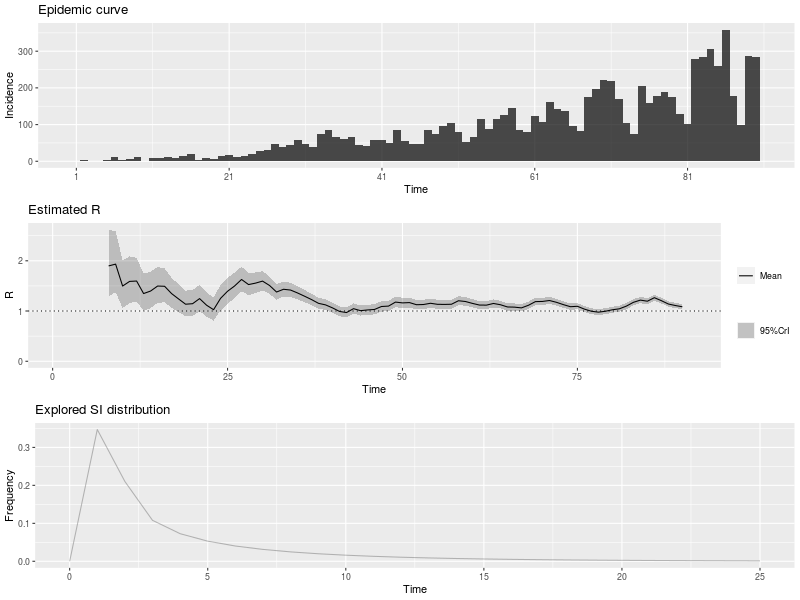

The table this chart was drawn from, first rows:
, t_start, t_end, Mean(R), Std(R), Quantile.0.025(R), Quantile.0.05(R), Quantile.0.25(R), Median(R), Quantile.0.75(R), Quantile.0.95(R), Quantile.0.975(R)
1, 2, 8, 1.898, 0.3409, 1.29, 1.374, 1.658, 1.878, 2.115, 2.491, 2.622
2, 3, 9, 1.934, 0.3096, 1.375, 1.454, 1.717, 1.917, 2.133, 2.47, 2.586
3, 4, 10, 1.497, 0.2429, 1.06, 1.121, 1.327, 1.484, 1.653, 1.918, 2.01
4, 5, 11, 1.59, 0.237, 1.16, 1.221, 1.424, 1.578, 1.743, 1.999, 2.087
5, 6, 12, 1.597, 0.2215, 1.193, 1.251, 1.443, 1.587, 1.74, 1.978, 2.059
6, 7, 13, 1.348, 0.1887, 1.004, 1.053, 1.216, 1.339, 1.47, 1.673, 1.742
7, 8, 14, 1.398, 0.1852, 1.059, 1.108, 1.269, 1.39, 1.518, 1.716, 1.783
8, 9, 15, 1.497, 0.1829, 1.16, 1.21, 1.37, 1.49, 1.616, 1.81, 1.877
9, 10, 16, 1.493, 0.1712, 1.176, 1.223, 1.374, 1.486, 1.604, 1.785, 1.846
10, 11, 17, 1.347, 0.1525, 1.065, 1.106, 1.241, 1.341, 1.447, 1.607, 1.662
11, 12, 18, 1.24, 0.1404, 0.9804, 1.019, 1.143, 1.235, 1.332, 1.48, 1.53
12, 13, 19, 1.136, 0.1312, 0.8934, 0.929, 1.045, 1.131, 1.221, 1.36, 1.407
13, 14, 20, 1.146, 0.1306, 0.9042, 0.9398, 1.055, 1.141, 1.231, 1.369, 1.415
14, 15, 21, 1.247, 0.1345, 0.9977, 1.035, 1.154, 1.242, 1.335, 1.476, 1.524
15, 16, 22, 1.116, 0.1232, 0.8875, 0.9212, 1.031, 1.111, 1.196, 1.326, 1.37
16, 17, 23, 1.026, 0.117, 0.8099, 0.8418, 0.9452, 1.022, 1.103, 1.226, 1.268
17, 18, 24, 1.252, 0.1299, 1.011, 1.047, 1.163, 1.248, 1.337, 1.473, 1.52
18, 19, 25, 1.394, 0.1323, 1.146, 1.183, 1.302, 1.389, 1.48, 1.618, 1.665
19, 20, 26, 1.498, 0.1294, 1.255, 1.292, 1.409, 1.494, 1.583, 1.717, 1.762
20, 21, 27, 1.628, 0.1256, 1.391, 1.427, 1.542, 1.625, 1.711, 1.84, 1.884
21, 22, 28, 1.527, 0.1113, 1.316, 1.348, 1.45, 1.524, 1.6, 1.714, 1.752
22, 23, 29, 1.556, 0.1046, 1.357, 1.388, 1.484, 1.553, 1.625, 1.732, 1.767
23, 24, 30, 1.596, 0.09838, 1.408, 1.437, 1.528, 1.593, 1.661, 1.761, 1.794
24, 25, 31, 1.508, 0.08828, 1.34, 1.366, 1.448, 1.507, 1.567, 1.657, 1.686
25, 26, 32, 1.378, 0.07892, 1.228, 1.251, 1.324, 1.377, 1.431, 1.511, 1.537
26, 27, 33, 1.433, 0.07682, 1.286, 1.309, 1.381, 1.432, 1.484, 1.562, 1.587
27, 28, 34, 1.418, 0.07225, 1.28, 1.301, 1.368, 1.416, 1.466, 1.539, 1.563
28, 29, 35, 1.36, 0.06699, 1.232, 1.251, 1.314, 1.359, 1.404, 1.472, 1.494
29, 30, 36, 1.295, 0.06246, 1.176, 1.194, 1.253, 1.294, 1.337, 1.4, 1.42
30, 31, 37, 1.228, 0.05868, 1.116, 1.133, 1.188, 1.227, 1.267, 1.326, 1.346
31, 32, 38, 1.153, 0.05541, 1.047, 1.063, 1.115, 1.152, 1.19, 1.246, 1.264
32, 33, 39, 1.122, 0.05388, 1.019, 1.035, 1.086, 1.122, 1.158, 1.213, 1.231
33, 34, 40, 1.063, 0.05185, 0.9634, 0.9787, 1.027, 1.062, 1.097, 1.149, 1.167
34, 35, 41, 0.9917, 0.04996, 0.8962, 0.911, 0.9576, 0.9909, 1.025, 1.075, 1.092
35, 36, 42, 0.9699, 0.04982, 0.8747, 0.8894, 0.9358, 0.969, 1.003, 1.053, 1.07
36, 37, 43, 1.047, 0.05229, 0.947, 0.9625, 1.011, 1.046, 1.082, 1.134, 1.152
37, 38, 44, 1.007, 0.051, 0.9097, 0.9248, 0.9723, 1.006, 1.041, 1.093, 1.11
38, 39, 45, 1.021, 0.0514, 0.9232, 0.9384, 0.9864, 1.021, 1.056, 1.107, 1.125
39, 40, 46, 1.031, 0.05156, 0.9327, 0.948, 0.996, 1.03, 1.066, 1.118, 1.135
40, 41, 47, 1.09, 0.05282, 0.9891, 1.005, 1.054, 1.089, 1.125, 1.178, 1.196
41, 42, 48, 1.098, 0.05228, 0.9979, 1.013, 1.062, 1.097, 1.133, 1.185, 1.203
42, 43, 49, 1.178, 0.05337, 1.075, 1.091, 1.141, 1.177, 1.213, 1.267, 1.285
43, 44, 50, 1.162, 0.0516, 1.063, 1.078, 1.127, 1.161, 1.196, 1.248, 1.265
44, 45, 51, 1.168, 0.05055, 1.071, 1.086, 1.134, 1.167, 1.202, 1.252, 1.269
45, 46, 52, 1.126, 0.04849, 1.033, 1.047, 1.093, 1.125, 1.158, 1.207, 1.223
46, 47, 53, 1.13, 0.04782, 1.038, 1.052, 1.097, 1.129, 1.161, 1.209, 1.225
47, 48, 54, 1.154, 0.04756, 1.063, 1.077, 1.122, 1.154, 1.186, 1.234, 1.249
48, 49, 55, 1.134, 0.04617, 1.045, 1.059, 1.102, 1.133, 1.164, 1.211, 1.226
49, 50, 56, 1.132, 0.04534, 1.045, 1.058, 1.101, 1.131, 1.162, 1.207, 1.222
50, 51, 57, 1.135, 0.04465, 1.049, 1.062, 1.104, 1.134, 1.165, 1.209, 1.224
51, 52, 58, 1.205, 0.04521, 1.118, 1.131, 1.174, 1.204, 1.235, 1.28, 1.295
52, 53, 59, 1.19, 0.04364, 1.106, 1.119, 1.16, 1.189, 1.219, 1.262, 1.277
53, 54, 60, 1.152, 0.04183, 1.071, 1.084, 1.123, 1.151, 1.18, 1.221, 1.235
54, 55, 61, 1.119, 0.04046, 1.041, 1.053, 1.091, 1.119, 1.146, 1.186, 1.2
55, 56, 62, 1.117, 0.03989, 1.041, 1.053, 1.09, 1.117, 1.144, 1.184, 1.197
56, 57, 63, 1.151, 0.03991, 1.074, 1.086, 1.123, 1.15, 1.177, 1.217, 1.23
57, 58, 64, 1.125, 0.03869, 1.051, 1.062, 1.099, 1.125, 1.151, 1.19, 1.202
58, 59, 65, 1.081, 0.03732, 1.009, 1.02, 1.056, 1.081, 1.106, 1.143, 1.155
59, 60, 66, 1.077, 0.03696, 1.006, 1.017, 1.052, 1.077, 1.102, 1.139, 1.151
60, 61, 67, 1.063, 0.0364, 0.9924, 1.003, 1.038, 1.062, 1.087, 1.123, 1.135
... 23 more rows
